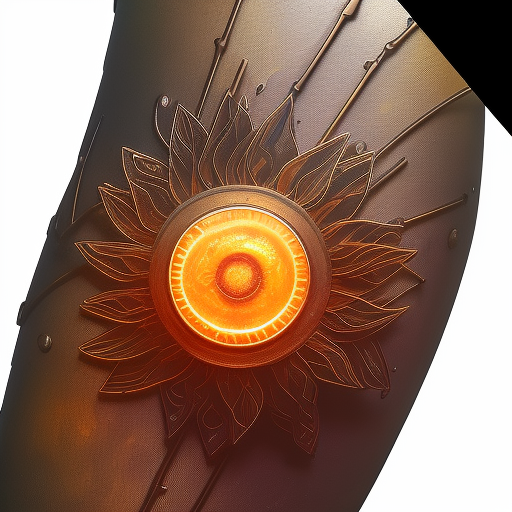
Generation parameters embedded in this image by AUTOMATIC1111 Stable Diffusion web UI or a fork of it (Forge, ...) (PNG 'parameters' text chunk):
A steampunk-inspired sunflower with bronze and copper gears making up its petals and a glowing core. The stem is made of twisted metal pipes, and tiny steam vents release puffs of mist. Industrial sci-fi setting, intricate design, warm tones.
Steps: 20, Sampler: Euler a, Schedule type: Automatic, CFG scale: 7.5, Seed: 3668615728, Size: 512x512, Model hash: dc4c67171e, Model: synthwavepunk_v2, Version: v1.10.1